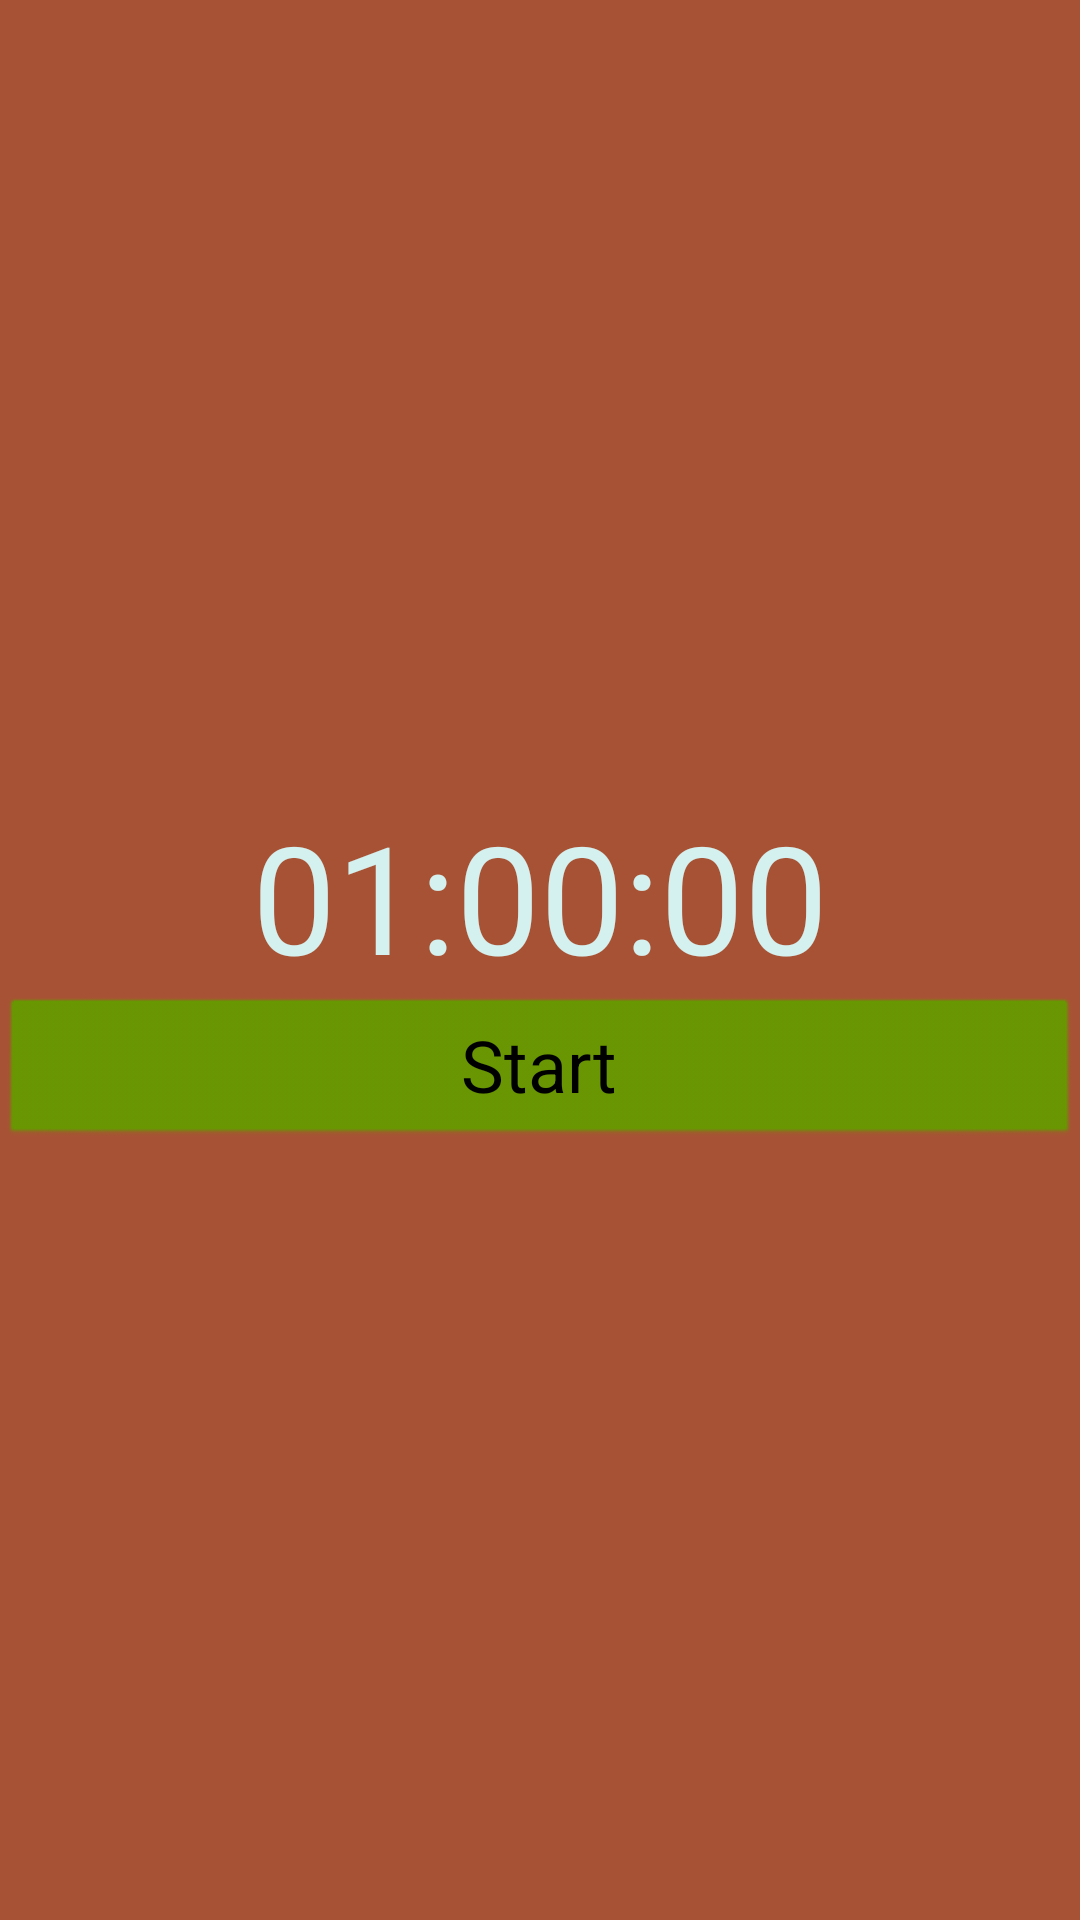

Write the Android layout XML for this screen, with the resource values it uses.
<!-- AndroidManifest.xml: activity theme CustomActivityTheme -->
<!-- res/layout/activity_timer.xml -->
<?xml version="1.0" encoding="utf-8"?>
<android.support.constraint.ConstraintLayout xmlns:android="http://schemas.android.com/apk/res/android"
    xmlns:app="http://schemas.android.com/apk/res-auto"
    xmlns:tools="http://schemas.android.com/tools"
    android:layout_width="match_parent"
    android:layout_height="match_parent"
    tools:context=".TimerActivity"
    android:background="@color/listColor"
    >

    <LinearLayout
        android:layout_width="0dp"
        android:layout_height="0dp"
        android:layout_marginTop="8dp"
        android:gravity="center"
        android:orientation="vertical"
        app:layout_constraintBottom_toBottomOf="parent"
        app:layout_constraintEnd_toEndOf="parent"
        app:layout_constraintHorizontal_bias="0.0"
        app:layout_constraintStart_toStartOf="parent"
        app:layout_constraintTop_toTopOf="parent"
        app:layout_constraintVertical_bias="0.0">

        <TextView
            android:id="@+id/timer_time"
            android:layout_width="wrap_content"
            android:layout_height="wrap_content"
            android:layout_gravity="center"
            android:text="01:00:00"
            android:textAppearance="@android:style/TextAppearance.Holo.Large"
            android:textColor="@color/titleColor"
            android:textSize="50sp" />

        <Button
            android:id="@+id/button_timer"
            style="@android:style/Widget.Button"
            android:layout_width="match_parent"
            android:layout_height="wrap_content"
            android:layout_alignParentBottom="true"
            android:backgroundTint="@color/startColor"
            android:text="Start"
            android:textAppearance="@android:style/TextAppearance.Holo.Large"
            android:textSize="24sp" />

    </LinearLayout>

</android.support.constraint.ConstraintLayout>
<!-- resources referenced by this layout -->
<resources>
  <color name="listColor">#a75234</color>
  <color name="startColor"> #ff669900</color>
  <color name="titleColor">#d5f1ef</color>
  <style name="CustomActivityTheme" parent="@style/Theme.AppCompat.Light">
          <item name="android:actionBarStyle">@style/MyActionBar</item>
          <item name="actionBarStyle">@style/MyActionBar</item>
          <item name="android:windowActionBarOverlay">true</item>
          
      </style>
  <style name="MyActionBar" parent="@style/Widget.AppCompat.Light.ActionBar">
          <item name="android:titleTextStyle">@style/MyTheme.ActionBar.TitleTextStyle</item>
          <item name="android:subtitleTextStyle">@style/MyTheme.ActionBar.TitleTextStyle</item>
          <item name="titleTextStyle">@style/MyTheme.ActionBar.TitleTextStyle</item>
          <item name="subtitleTextStyle">@style/MyTheme.ActionBar.TitleTextStyle</item>
          <item name="background">@color/colorPrimary</item>
      </style>
  <style name="MyTheme.ActionBar.TitleTextStyle" parent="@android:style/TextAppearance">
          <item name="android:textColor">@color/titleColor</item>
          <item name="android:textSize">30sp</item>
      </style>
  <color name="colorPrimary">#230125</color>
</resources>
